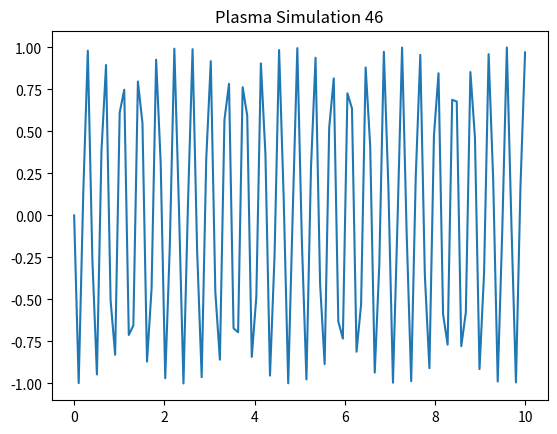

Reproduce this figure in Python.
import numpy as np
import matplotlib.pyplot as plt
x = np.linspace(0, 10, 100)
y = np.sin(x * 46)
plt.plot(x, y)
plt.title('Plasma Simulation 46')
